4-way image classification set "mstar" from GitHub (Tao-ran-ju/-2026--); label vocabulary: BMP2 serial number 9563, BRDM-2, BTR70 serial number C71, BTR-60.

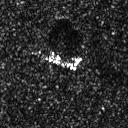
Label: BRDM-2

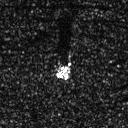
Label: BRDM-2

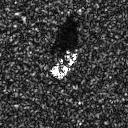
Label: BTR-60

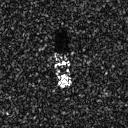
Label: BTR70 serial number C71

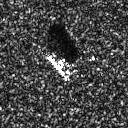
Label: BMP2 serial number 9563

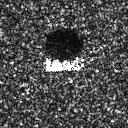
Label: BTR70 serial number C71
